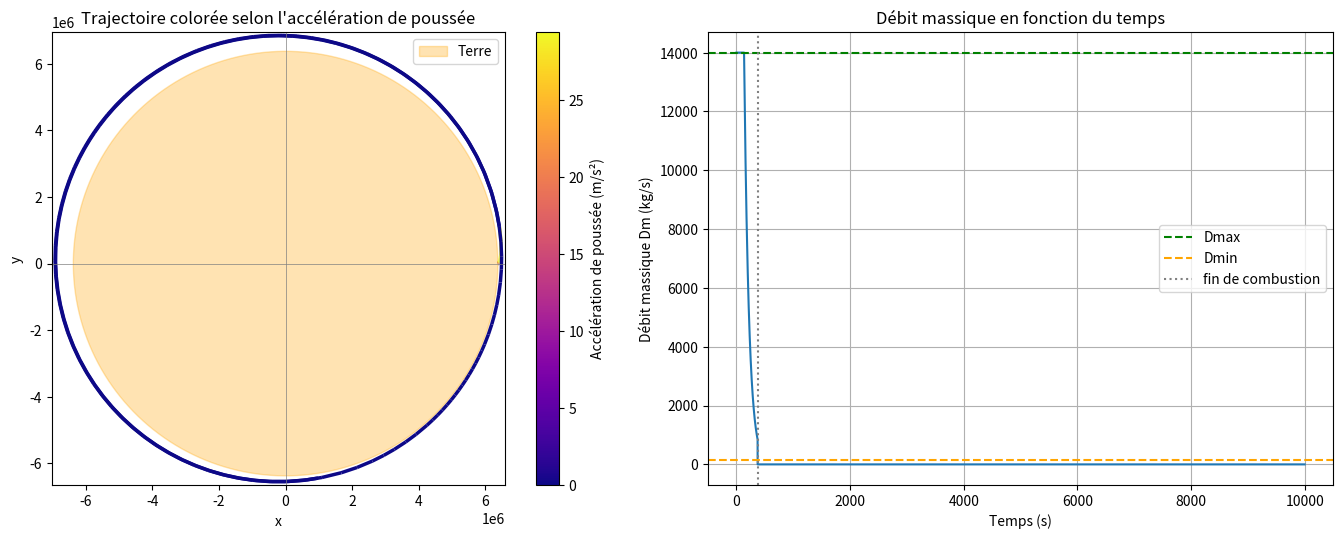

This figure's Python source:
# -*- coding: utf-8 -*-
"""
Created on Thu Aug 27 15:18:39 2026
@author: Julien
"""
import numpy as np
from scipy.integrate import solve_ivp
import matplotlib.pyplot as plt

# --- Physical Parameters ---
G = 6.674e-11
M_T = 5.972e24
GM_T = G * M_T
R_T = 6.371e6

T0 = 288.15 #Teméprature au plancher des vcahes
P0 = 101325 #Pressino au plancher des vaches
M0 = 28.975e-3 #Masse molarie de l'air
R = 8.314 #Constante de gaz parfaits

# --- Spacecraft Parameters ---
m_a = 0.024*3e6       # masse à vide (kg)
m_f = 3e6      # masse de carburant initiale (kg)
Dm0 = 14000  # débit massique (kg/s)
Dmin = Dm0 / 100
Dmax = Dm0
V_e = 2.5e3
C_f = 0.01
S = 16 * np.pi

# --- Paramètres (à remplacer par tes vraies valeurs) ---
phi_dot = np.pi/180.0 *0.34#°/s

delta_V = V_e * np.log((m_a+m_f)/m_a)
print(delta_V)

t_burnout = m_f / Dm0  # instant où le carburant est épuisé

print(t_burnout)

def air_pressure(r):
    if r >= R_T + 100e3:
        return 0
    elif r < R_T:
        print("crash - pression atmosphérique 'infinie'.")
        return 1e9
    else :
        g = G*M_T/(r**2)
        return P0*np.exp(-M0*g/(R*air_temp(r)) * (r - R_T))


def air_temp(r):
    h = r - R_T
    if h <= 0:
        return T0
    elif h <= 11019:
        return T0 - 0.0065 * h
    elif h <= 20063:
        return air_temp(R_T + 11019)
    elif h <= 32162:
        return air_temp(R_T + 20063) + 0.001 * (h - 20063)
    elif h <= 47350:
        return air_temp(R_T + 32162) + 0.0028 * (h - 32162)
    elif h <= 51413:
        return air_temp(R_T + 47350)
    elif h <= 71802:
        return air_temp(R_T + 51413) - 0.0028 * (h - 51413)
    elif h <= 86000:
        return air_temp(R_T + 71802) - 0.002 * (h - 71802)
    else:
        return air_temp(R_T + 86000)

# --- Paramètre cible ---
a_cible = 3 * 9.81   # accélération que tu veux maintenir (m/s^2) — à ajuster
RO = 200e3 #Oribte désirée

def Dm(m, a_target=a_cible):
    """Débit massique nécessaire pour maintenir l'accélération a_target,
    borné entre Dmin et Dmax."""
    Dm_needed = a_target * m / V_e
    return np.clip(Dm_needed, Dmin, Dmax)


def poussee(Dm_val):
    return Dm_val * V_e


def phi_t(t,r):
    h = r-R_T
    return min((((np.pi/2)/(RO))*(h - RO) + np.pi / 2), np.pi / 2)


def drag(r, rdot, thetadot, m):
    v_r = rdot
    v_theta = r * thetadot
    v = np.hypot(v_r, v_theta)
    rho = M0 * air_pressure(r) / (R * air_temp(r))
    return -C_f * S / (2 * m) * rho * v

def pitch_angle(t, r, rdot, theta, thetadot):
    t_kick = 54.8  # durée du kick, en secondes
    angle_kick = np.radians(3)  # inclinaison du kick, typiquement 1 à 5 degrés

    if t < t_kick:
        # Phase de kick : légère inclinaison fixe
        return angle_kick
    else:
        # Gravity turn : poussée alignée sur le vecteur vitesse
        v_r     = rdot
        v_theta = r * thetadot
        if v_r == 0 and v_theta == 0:
            return 0.0
        return np.arctan2(v_theta, v_r)

def f(t, y):
    r, rdot, theta, thetadot, m = y          # <-- masse ajoutée comme état

    # tant qu'il reste du carburant, on pousse ; sinon Dm=0
    if m > m_a:
        Dm_t = Dm(m)
    else:
        Dm_t = 0.0

    T = poussee(Dm_t)
    phi = phi_t(t,r)
    d = drag(r, rdot, thetadot, m)

    gamma = pitch_angle(t, r, rdot, theta, thetadot)

    r_ddot     = (T / m) * np.cos(gamma) + r * thetadot**2 - GM_T / r**2 + d * rdot
    theta_ddot = (T * np.sin(gamma)) / (r * m) - 2 * (rdot * thetadot) / r + d * thetadot
    m_dot      = -Dm_t                        # masse diminue avec le débit

    return [rdot, r_ddot, thetadot, theta_ddot, m_dot]


# Conditions initiales : [r0, rdot0, theta0, thetadot0, m0]
y0 = [R_T, 0, 0, 0, m_a + m_f]
t_span = (0, 10000)


def fuel_out(t, y):
    return y[4] - m_a          # s'annule quand la masse atteint m_a
fuel_out.terminal = False       # ne stoppe pas l'intégration
fuel_out.direction = -1         # ne détecte que la décroissance

def crash(t, y):
    return y[0] - R_T        # r - R_T s'annule au sol
crash.terminal = True
crash.direction = -1         # seulement quand r décroît en dessous de R_T

sol = solve_ivp(f, t_span, y0, method='RK45',
                 rtol=1e-9, atol=1e-9,
                 events=[fuel_out, crash])

if sol.t_events[1].size > 0:
    print(f"Crash détecté à t = {sol.t_events[1][0]:.2f} s")
elif sol.t_events[0].size > 0:
    print(f"Carburant épuisé à t = {sol.t_events[0][0]:.2f} s (intégration arrêtée)")
    
r, rdot, theta, thetadot, m = sol.y

# --- Changement de repère : polaire -> cartésien ---
x = r * np.cos(theta)
y = r * np.sin(theta)

# --- Disque (cercle plein de rayon R_T) ---
theta_disque = np.linspace(0, 2 * np.pi, 200)
r_disque = np.full_like(theta_disque, R_T)
x_disque = r_disque * np.cos(theta_disque)
y_disque = r_disque * np.sin(theta_disque)

# --- Recalcul de Dm(t) a posteriori ---
Dm_t_array = np.array([
    Dm(mi) if mi > m_a else 0.0
    for mi in m
])

from matplotlib.collections import LineCollection
from matplotlib.colors import Normalize

# --- Recalcul de l'accélération de poussée le long de la trajectoire ---
T_array = Dm_t_array * V_e          # poussée réelle (N) à chaque instant
a_array = T_array / m               # accélération de poussée (m/s^2)

# --- Tracé combiné avec subplots ---
fig, (ax1, ax2) = plt.subplots(1, 2, figsize=(14, 5.5))

# Sous-plot 1 : trajectoire colorée selon l'accélération
points = np.array([x, y]).T.reshape(-1, 1, 2)
segments = np.concatenate([points[:-1], points[1:]], axis=1)

norm = Normalize(vmin=a_array.min(), vmax=a_array.max())
lc = LineCollection(segments, cmap='plasma', norm=norm)
lc.set_array(a_array)   # couleur = accélération moyenne entre 2 points consécutifs
lc.set_linewidth(2.5)

line = ax1.add_collection(lc)
ax1.fill(x_disque, y_disque, alpha=0.3, color='orange', label="Terre")

ax1.set_xlim(x.min() - 1e5, x.max() + 1e5)
ax1.set_ylim(y.min() - 1e5, y.max() + 1e5)
ax1.set_aspect('equal')
ax1.axhline(0, color='gray', lw=0.5)
ax1.axvline(0, color='gray', lw=0.5)
ax1.set_xlabel("x")
ax1.set_ylabel("y")
ax1.set_title("Trajectoire colorée selon l'accélération de poussée")
ax1.legend(loc='upper right')

cbar = fig.colorbar(line, ax=ax1)
cbar.set_label("Accélération de poussée (m/s²)")

# Sous-plot 2 : débit massique en fonction du temps (inchangé)
ax2.plot(sol.t, Dm_t_array)
ax2.axhline(Dmax, color='green', linestyle='--', label="Dmax")
ax2.axhline(Dmin, color='orange', linestyle='--', label="Dmin")
if sol.t_events[0].size > 0:
    ax2.axvline(sol.t_events[0][0], color='gray', linestyle=':', label="fin de combustion")
ax2.set_xlabel("Temps (s)")
ax2.set_ylabel("Débit massique Dm (kg/s)")
ax2.set_title("Débit massique en fonction du temps")
ax2.grid(True)
ax2.legend()

plt.tight_layout()
plt.show()
